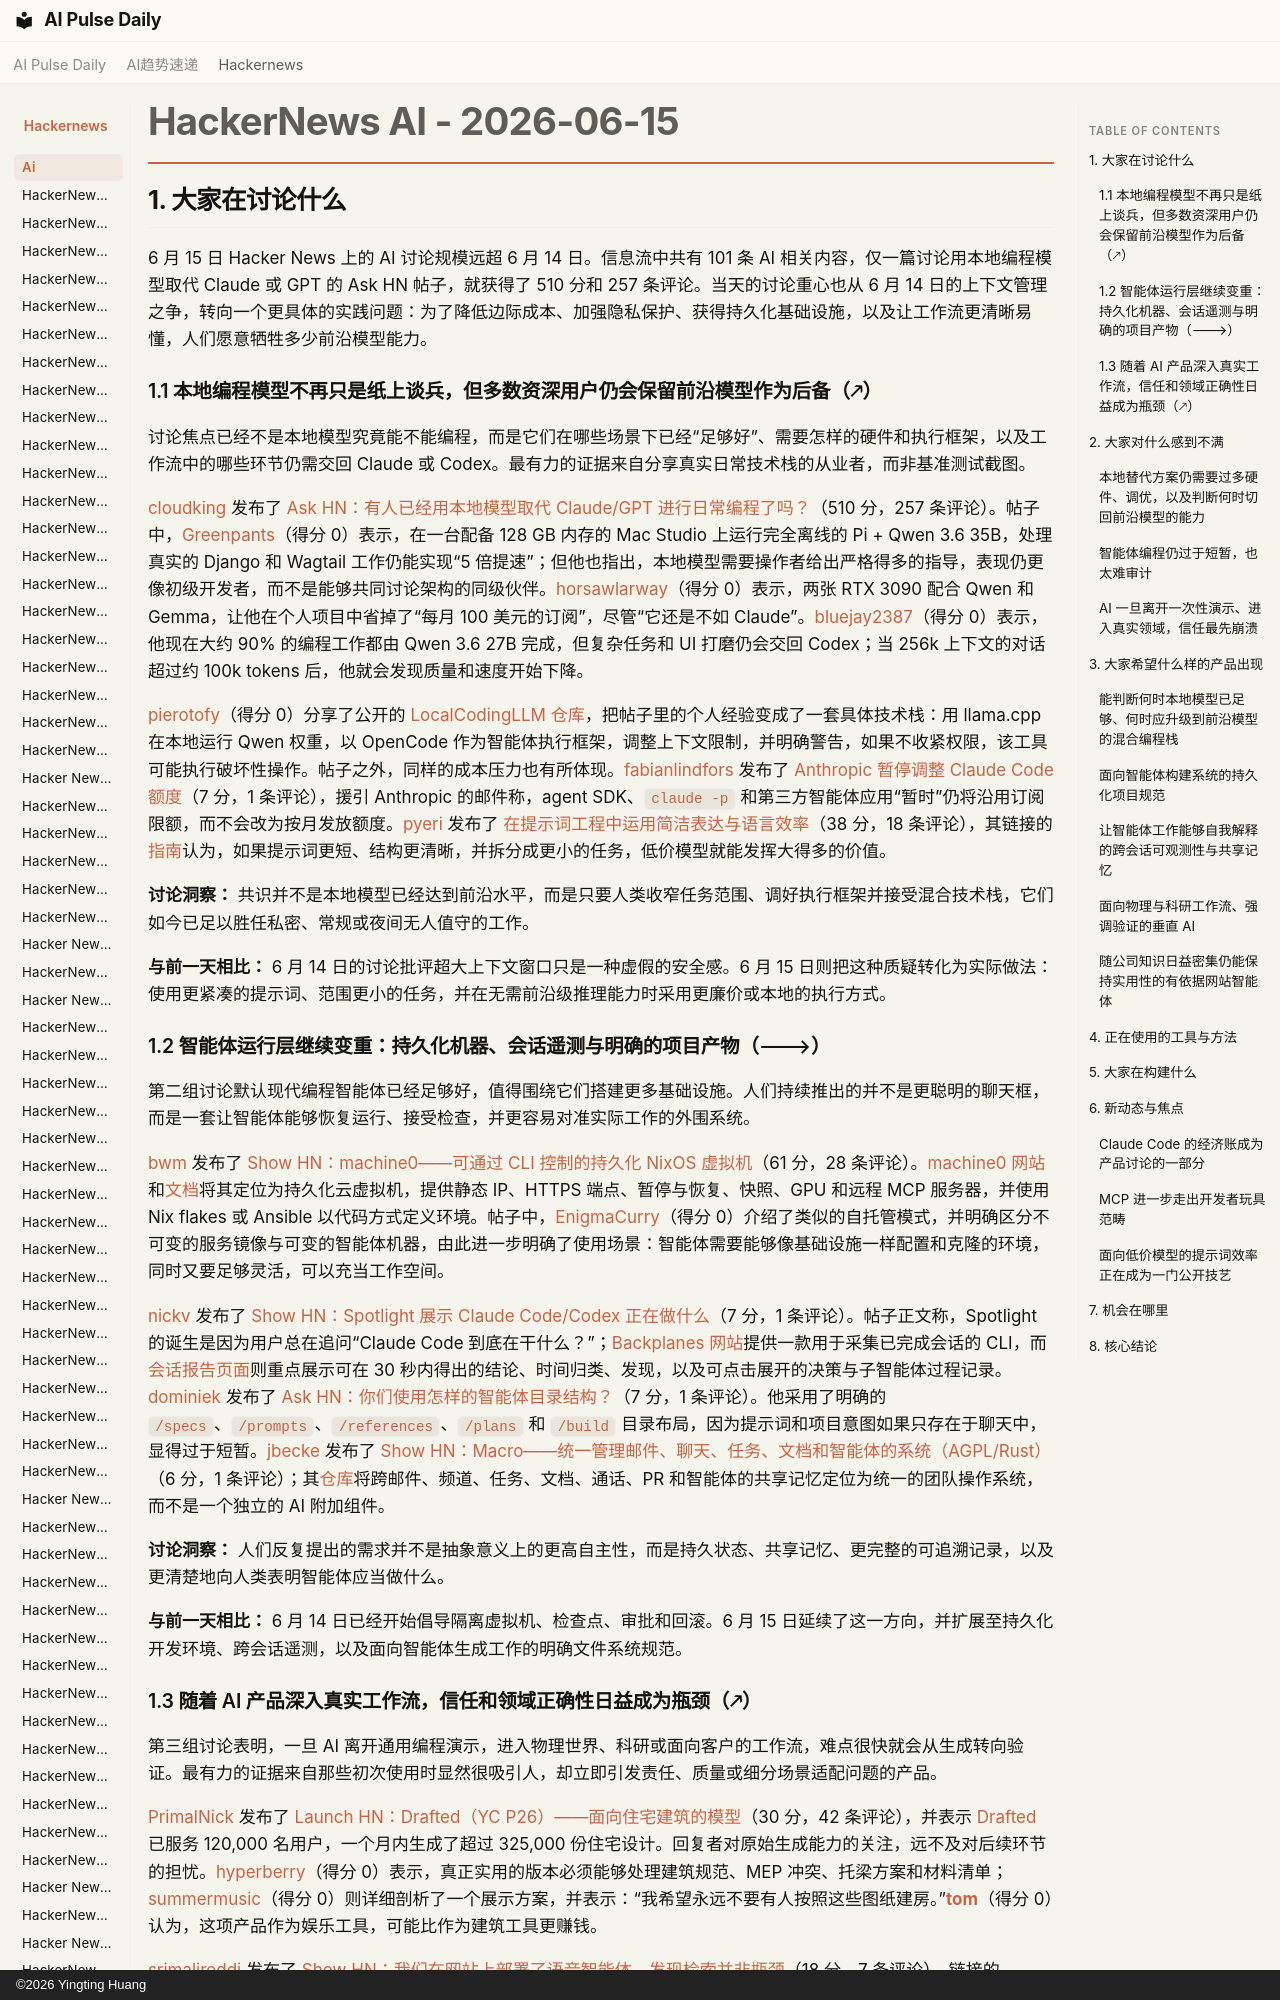

repository: vibewatch/vibewatch.github.io · page: hackernews/ai/2026-06-15.zh/index.html · generator: mkdocs · copyright: ©2026 Yingting Huang

# HackerNews AI - 2026-06-15

## 1. 大家在讨论什么

6 月 15 日 Hacker News 上的 AI 讨论规模远超 6 月 14 日。信息流中共有 101 条 AI 相关内容，仅一篇讨论用本地编程模型取代 Claude 或 GPT 的 Ask HN 帖子，就获得了 510 分和 257 条评论。当天的讨论重心也从 6 月 14 日的上下文管理之争，转向一个更具体的实践问题：为了降低边际成本、加强隐私保护、获得持久化基础设施，以及让工作流更清晰易懂，人们愿意牺牲多少前沿模型能力。

### 1.1 本地编程模型不再只是纸上谈兵，但多数资深用户仍会保留前沿模型作为后备（🡕）

讨论焦点已经不是本地模型究竟能不能编程，而是它们在哪些场景下已经“足够好”、需要怎样的硬件和执行框架，以及工作流中的哪些环节仍需交回 Claude 或 Codex。最有力的证据来自分享真实日常技术栈的从业者，而非基准测试截图。

[cloudking](https://news.ycombinator.com/user?id=cloudking) 发布了 [Ask HN：有人已经用本地模型取代 Claude/GPT 进行日常编程了吗？](https://news.ycombinator.com/item?id=48542100)（510 分，257 条评论）。帖子中，[Greenpants](https://news.ycombinator.com/user?id=Greenpants)（得分 0）表示，在一台配备 128 GB 内存的 Mac Studio 上运行完全离线的 Pi + Qwen 3.6 35B，处理真实的 Django 和 Wagtail 工作仍能实现“5 倍提速”；但他也指出，本地模型需要操作者给出严格得多的指导，表现仍更像初级开发者，而不是能够共同讨论架构的同级伙伴。[horsawlarway](https://news.ycombinator.com/user?id=horsawlarway)（得分 0）表示，两张 RTX 3090 配合 Qwen 和 Gemma，让他在个人项目中省掉了“每月 100 美元的订阅”，尽管“它还是不如 Claude”。[bluejay2387](https://news.ycombinator.com/user?id=bluejay2387)（得分 0）表示，他现在大约 90% 的编程工作都由 Qwen 3.6 27B 完成，但复杂任务和 UI 打磨仍会交回 Codex；当 256k 上下文的对话超过约 100k tokens 后，他就会发现质量和速度开始下降。

[pierotofy](https://news.ycombinator.com/user?id=pierotofy)（得分 0）分享了公开的 [LocalCodingLLM 仓库](https://github.com/pierotofy/LocalCodingLLM)，把帖子里的个人经验变成了一套具体技术栈：用 llama.cpp 在本地运行 Qwen 权重，以 OpenCode 作为智能体执行框架，调整上下文限制，并明确警告，如果不收紧权限，该工具可能执行破坏性操作。帖子之外，同样的成本压力也有所体现。[fabianlindfors](https://news.ycombinator.com/user?id=fabianlindfors) 发布了 [Anthropic 暂停调整 Claude Code 额度](https://news.ycombinator.com/item?id=48546618)（7 分，1 条评论），援引 Anthropic 的邮件称，agent SDK、`claude -p` 和第三方智能体应用“暂时”仍将沿用订阅限额，而不会改为按月发放额度。[pyeri](https://news.ycombinator.com/user?id=pyeri) 发布了 [在提示词工程中运用简洁表达与语言效率](https://news.ycombinator.com/item?id=48540813)（38 分，18 条评论），其链接的[指南](https://prahladyeri.github.io/guides/applying-brevity-and-language-efficiency-to-prompt-engineering.html)认为，如果提示词更短、结构更清晰，并拆分成更小的任务，低价模型就能发挥大得多的价值。

**讨论洞察：** 共识并不是本地模型已经达到前沿水平，而是只要人类收窄任务范围、调好执行框架并接受混合技术栈，它们如今已足以胜任私密、常规或夜间无人值守的工作。

**与前一天相比：** 6 月 14 日的讨论批评超大上下文窗口只是一种虚假的安全感。6 月 15 日则把这种质疑转化为实际做法：使用更紧凑的提示词、范围更小的任务，并在无需前沿级推理能力时采用更廉价或本地的执行方式。
